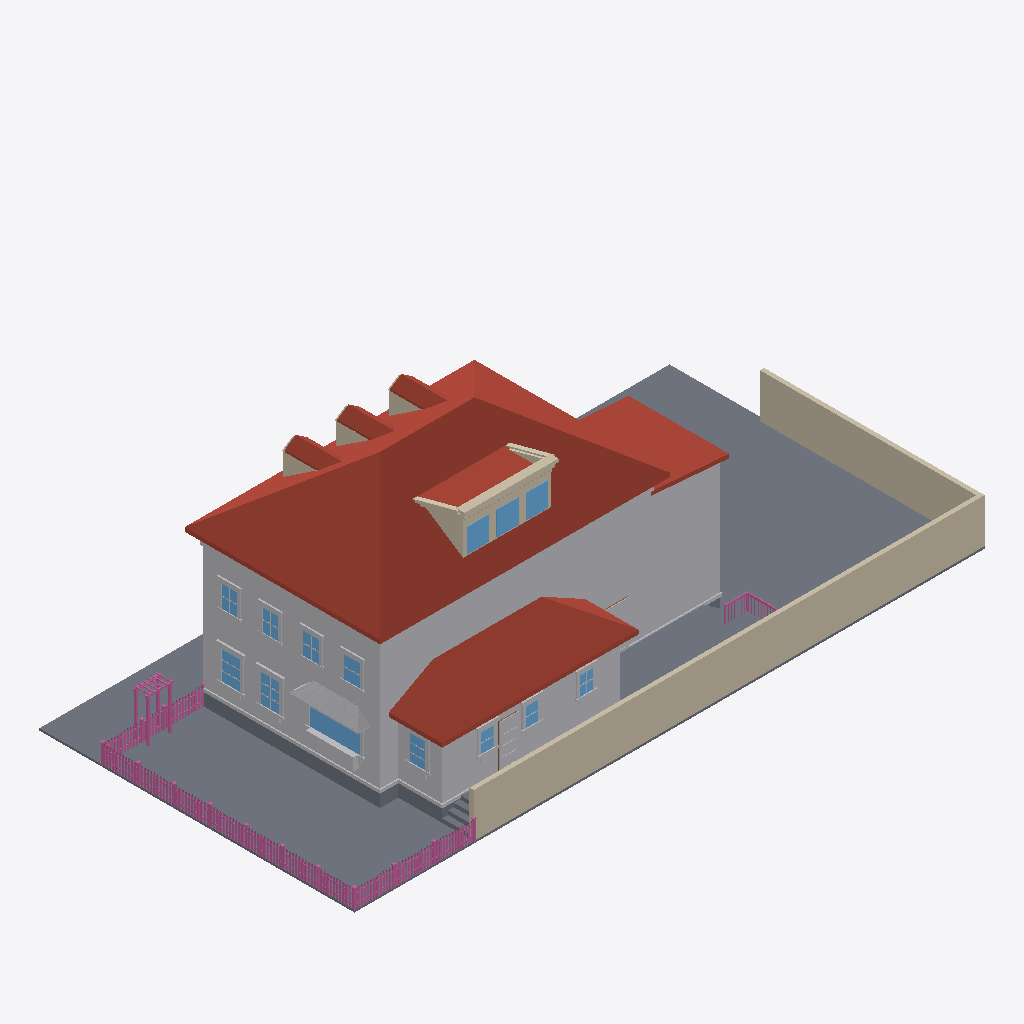
Isometric view of an IFC building model (IFC-SPF (STEP), schema IFC4, length unit metre), seen from the south-west, elements coloured by IFC class: 167 railings (pink), 79 other elements (light grey), 20 walls (beige), 14 windows (light blue), 13 slabs (grey), 10 roofs (red-brown), 1 door (brown).
Extent 30.6 m × 15.3 m × 10.8 m (x, y, z). Elements (826): 351 IfcBuildingElementProxy, 230 IfcRailing, 126 IfcWindow, 84 IfcWall, 21 IfcSlab, 10 IfcRoof, 4 IfcDoor.

HEADER;
FILE_DESCRIPTION(('ViewDefinition[DesignTransferView]'),'2;1');
FILE_NAME('/dev/null','2026-06-20T17:39:05+00:00',(''),(''),'IfcOpenShell 0.8.5','IfcOpenShell 0.8.5','Nobody');
FILE_SCHEMA(('IFC4'));
ENDSEC;
DATA;
#1=IFCPROJECT('3mRP9Uhov11B5CF7jQvjZC',$,'Eureka Residence',$,$,$,$,(#10),#5);
#12=IFCSITE('3LzGBX24D8B8eV95xiM8Al',$,'Site',$,$,$,$,$,$,$,$,$,$,$);
#13=IFCBUILDING('1tadZTUknF2vhOFj0aLT6Q',$,'Eureka House',$,$,$,$,$,$,$,$,$);
#14=IFCBUILDINGSTOREY('3h8tjA8V11Y9s_KYuQvZXZ',$,'Site',$,$,$,$,$,$,$);
#18=IFCSLAB('3bpv9$juz6puU0RDSN1io7',$,'Lot',$,$,#42,#31,$,.BASESLAB.);
#191=IFCROOF('2s4VxjPknDyO5sYbThxbcC',$,'Roof - primary',$,$,#202,#192,$,.HIP_ROOF.);
#67=IFCBUILDINGELEMENTPROXY('0bL5wjdrrAgQ$kXHAN9IZi',$,'Massing - primary',$,$,#90,#80,$,$);
#18331=IFCWALL('3XigVHCP57mvWQnOZN8ROj',$,'Lot wall - south',$,$,#18354,#18344,$,$);
#2335=IFCROOF('004Oo5IsnA0B9Pa7Tko_0m',$,'Roof - scullery',$,$,#2346,#2336,$,.SHED_ROOF.);
#18355=IFCWALL('0LaoS$XmvBeQBXUy$E10O9',$,'Lot wall - east',$,$,#18375,#18365,$,$);
#2134=IFCBUILDINGELEMENTPROXY('1VxGn2ONHEJv8RzikHrakF',$,'Massing - extension',$,$,#2145,#2135,$,$);
#2271=IFCBUILDINGELEMENTPROXY('2I6gH8ZDr7zRnh_lGE8HVd',$,'Massing - scullery',$,$,#2282,#2272,$,$);
#2176=IFCROOF('21LxCPrcXEf8vkj8oy$quH',$,'Roof - extension',$,$,#2187,#2177,$,.SHED_ROOF.);
#17593=IFCSLAB('0Khqv3kSr66fQGwmI9sgpe',$,'Deck',$,$,#17613,#17603,$,$);
#43=IFCSLAB('2xrz95a7fEaPpW73GM$gxj',$,'Crawlspace - primary',$,$,#66,#56,$,.BASESLAB.);
#1210=IFCROOF('1Ef$iyE21B48Q5d7I7AzIY',$,'Shed dormer roof',$,$,#1221,#1211,$,$);
#17569=IFCSLAB('0KyaSxYh17c8RtYzwZtCdf',$,'Deck',$,$,#17592,#17582,$,$);
#115=IFCBUILDINGELEMENTPROXY('2giwt0esr1ZwdwlGg85q2u',$,'Belt course - primary',$,$,#135,#125,$,$);
#17260=IFCBUILDINGELEMENTPROXY('37BRVpGi96DP$4BnuUNNUE',$,'Kitchen awning',$,$,#17271,#17261,$,$);
#1222=IFCWALL('1Epy2bXKn4gQSLJVcR3xya',$,'Parapet coping',$,$,#1242,#1232,$,$);
#2062=IFCBUILDINGELEMENTPROXY('03Pi8BBG16C82M7uPMRuSl',$,'Water table - primary',$,$,#2082,#2072,$,$);
#4861=IFCWINDOW('29I9ypAif6FfGOqdyQ$B_K',$,'Window - Kitchen W (picture)',$,$,#4881,#4871,$,$,$,$,$,$);
#752=IFCROOF('3AmA$M42fAGgdx$oT$WrV5',$,'Dormer 2 roof W',$,$,#763,#753,$,$);
#452=IFCROOF('1qdd3OUHD2Mfzr$2szMwqt',$,'Dormer 1 roof W',$,$,#463,#453,$,$);
#1052=IFCROOF('2VNzCuu39FBw225FTRC52I',$,'Dormer 3 roof W',$,$,#1063,#1053,$,$);
#2209=IFCSLAB('1hH7KaRkv5bePMN64nAWze',$,'Crawlspace - scullery',$,$,#2229,#2219,$,.BASESLAB.);
#1131=IFCWALL('1ONgSzQ2vDmv5f9SN7Fx1J',$,'Shed dormer cheek W',$,$,#1142,#1132,$,$);
#1978=IFCWINDOW('0Yon8ksi9Eh8x0o2akGImg',$,'Shed dormer window 2',$,$,#1998,#1988,$,$,$,$,$,$);
#1936=IFCWINDOW('3$CdfE$f5F3u3EpMb4bwqY',$,'Shed dormer window 1',$,$,#1956,#1946,$,$,$,$,$,$);
#2020=IFCWINDOW('2ixUnKjnzBAPvj8jxET$ep',$,'Shed dormer window 3',$,$,#2040,#2030,$,$,$,$,$,$);
#1894=IFCWALL('056ypqjnX1oOZibNnVUV93',$,'Shed dormer head',$,$,#1914,#1904,$,$);
#17524=IFCBUILDINGELEMENTPROXY('22q2ROu_5BNfTPJpbUCJD8',$,'Kitchen planter box',$,$,#17544,#17534,$,$);
#5680=IFCWINDOW('3Bx5o5I6L4tOW8YSFWuc_p',$,'Window - Dining W2',$,$,#5700,#5690,$,$,$,$,$,$);
#5470=IFCWINDOW('269g55GCPF5PaCJnxu7Dut',$,'Window - Dining W1',$,$,#5490,#5480,$,$,$,$,$,$);
#17545=IFCBUILDINGELEMENTPROXY('0mn3U7bkj8_xYiJHq4$tmg',$,'Kitchen planter greenery',$,$,#17568,#17558,$,$);
#8545=IFCBUILDINGELEMENTPROXY('2UW7rXkubEABMxSW_i96KH',$,'Back Door part',$,$,#8565,#8555,$,$);
#373=IFCWALL('0z5qCwtI57g8ELXRFLX$lA',$,'Dormer 1 cheek W',$,$,#384,#374,$,$);
#8230=IFCWINDOW('16QB_18kL0mOBd2w9TVWxB',$,'Window - Scullery E',$,$,#8250,#8240,$,$,$,$,$,$);
#973=IFCWALL('3S$coPzsrDIR3Q0cBpoNb2',$,'Dormer 3 cheek W',$,$,#984,#974,$,$);
#20393=IFCRAILING('2xz_ELy2T9OAuj49QhePK8',$,'Fence rail',$,$,#20413,#20403,$,$);
#20372=IFCRAILING('22dXvrKnfFz8RUMdQ66A_h',$,'Fence rail',$,$,#20392,#20382,$,$);
#9490=IFCWINDOW('2NBBuPpPHEH8mKvxMDbz7V',$,'Upper - West 1',$,$,#9510,#9500,$,$,$,$,$,$);
#9658=IFCWINDOW('0KeLFMC_14xusua2Q1LQcU',$,'Upper - West 2',$,$,#9678,#9668,$,$,$,$,$,$);
#673=IFCWALL('0tbm2vBpn0EfiHJPeQLAMb',$,'Dormer 2 cheek W',$,$,#684,#674,$,$);
#2347=IFCBUILDINGELEMENTPROXY('31Rc3XHqv3QBFmaiRInMFd',$,'Water table - scullery',$,$,#2367,#2357,$,$);
#9826=IFCWINDOW('2sS9RDwv54ogB9zD2CZPCr',$,'Upper - West 3',$,$,#9846,#9836,$,$,$,$,$,$);
#9994=IFCWINDOW('22jvemWXPDNuo$Lv1sJl1m',$,'Upper - West 4',$,$,#10014,#10004,$,$,$,$,$,$);
#1735=IFCWALL('2PHJV0fPf3h8F4$g5hgV$w',$,'Parapet coping side',$,$,#1746,#1736,$,$);
#1243=IFCWALL('16kLza4tT3H81xxrqEbdhf',$,'Parapet cornice',$,$,#1263,#1253,$,$);
#7852=IFCWINDOW('1Ppu5M_cn0tRkIce$6mn9D',$,'Window - Scullery S2',$,$,#7872,#7862,$,$,$,$,$,$);
#8041=IFCWINDOW('11BYSPoGjA1Pv0A7zdqyXn',$,'Window - Scullery S3',$,$,#8061,#8051,$,$,$,$,$,$);
#7663=IFCWINDOW('1cbP_i2v54sfCsE_eUP97z',$,'Window - Scullery S1',$,$,#7683,#7673,$,$,$,$,$,$);
#2188=IFCBUILDINGELEMENTPROXY('1Cby5R3mL339ta_qENmz8W',$,'Water table - extension',$,$,#2208,#2198,$,$);
#1819=IFCWALL('1cP02JIwf9EPhvZ7PUXrUz',$,'Parapet coping side',$,$,#1830,#1820,$,$);
#17698=IFCSLAB('028Iu1WVTCs9bUp03NryQe',$,'Deck step W1',$,$,#17718,#17708,$,$);
#4816=IFCBUILDINGELEMENTPROXY('1hMJBfZN90UBGwrJl5oAMX',$,'Family -) Patio part',$,$,#4839,#4829,$,$);
#17656=IFCSLAB('2jDIhuSXX1ze6dfj5BHhtT',$,'Deck step W0',$,$,#17676,#17666,$,$);
#25932=IFCRAILING('3QtLC784TD4wkGQD5QVfSj',$,'Trellis post',$,$,#25952,#25942,$,$);
#25890=IFCRAILING('0Dw2kpmorEkx4Tu2seUxJD',$,'Trellis post',$,$,#25910,#25900,$,$);
#1999=IFCWALL('0STKKdeOHAWQdbv3hiXwAM',$,'Shed dormer jamb 2',$,$,#2019,#2009,$,$);
#8482=IFCBUILDINGELEMENTPROXY('3PzVqxKtHEaR9s2XVSQ$ZB',$,'Back Door part',$,$,#8502,#8492,$,$);
#1957=IFCWALL('3$Y0GaCCv4HPn8TX$5dx2B',$,'Shed dormer jamb 1',$,$,#1977,#1967,$,$);
#1168=IFCWALL('0qxA2DOpf5FvNgKud6e_DC',$,'Shed dormer cheek E',$,$,#1179,#1169,$,$);
#18397=IFCRAILING('3HJ4D_BV17TOj_6u_W1YNG',$,'Fence rail',$,$,#18417,#18407,$,$);
#18376=IFCRAILING('0To539hbXA9v0gpMizRndx',$,'Fence rail',$,$,#18396,#18386,$,$);
#5491=IFCBUILDINGELEMENTPROXY('3dA4qYht5BMg7_k2VhkZv$',$,'Casing - Window - Dining W1',$,$,#5511,#5501,$,$);
#1094=IFCROOF('10u6p4PUf3xhOm3q4euLcx',$,'Dormer 3 roof E',$,$,#1105,#1095,$,$);
#494=IFCROOF('2B6RSw1Bj06fbz8Jb4jCKN',$,'Dormer 1 roof E',$,$,#505,#495,$,$);
#794=IFCROOF('0gsdfjNRv8Axi780Og0g2z',$,'Dormer 2 roof E',$,$,#805,#795,$,$);
#17761=IFCSLAB('2ZNKtmGmL1786JjdVKLa4R',$,'Deck step E3',$,$,#17781,#17771,$,$);
#8251=IFCBUILDINGELEMENTPROXY('0RQdA$XUnAgPnjY4f4iWIC',$,'Casing - Window - Scullery E',$,$,#8271,#8261,$,$);
#5596=IFCBUILDINGELEMENTPROXY('3PDzFuX6r8SueKsm2nxg7a',$,'Header - Window - Dining W1',$,$,#5616,#5606,$,$);
#25953=IFCRAILING('3sT_ECIo5AM9f_FaBUfI4I',$,'Trellis post',$,$,#25973,#25963,$,$);
#5806=IFCBUILDINGELEMENTPROXY('3$9_uhvk5BuhB2eC6BkQFj',$,'Header - Window - Dining W2',$,$,#5826,#5816,$,$);
#17740=IFCSLAB('2XXz0i9nf26B1BblEKB_BH',$,'Deck step W2',$,$,#17760,#17750,$,$);
#1915=IFCWALL('2iudcArvXDL96n$2GcMaGt',$,'Shed dormer jamb 0',$,$,#1935,#1925,$,$);
#8461=IFCBUILDINGELEMENTPROXY('1J1HdWZbL2WgEV7tLfpZa7',$,'Back Door part',$,$,#8481,#8471,$,$);
#5701=IFCBUILDINGELEMENTPROXY('1aSfF2lBn6ZRWrTumZciPA',$,'Casing - Window - Dining W2',$,$,#5721,#5711,$,$);
#5512=IFCBUILDINGELEMENTPROXY('3dUPbDqJb7yOXIZZFXspH0',$,'Casing - Window - Dining W1',$,$,#5532,#5522,$,$);
#5722=IFCBUILDINGELEMENTPROXY('2Y4zJqyM18uOtHUcSrcSaK',$,'Casing - Window - Dining W2',$,$,#5742,#5732,$,$);
#25911=IFCRAILING('15rOvgz0LF3RDFhJPukEB2',$,'Trellis post',$,$,#25931,#25921,$,$);
#5764=IFCBUILDINGELEMENTPROXY('1nRIBRIBT9xwbAhRpc1SpZ',$,'Sill - Window - Dining W2',$,$,#5784,#5774,$,$);
#7894=IFCBUILDINGELEMENTPROXY('2y3kZkYnD5zvyEZeu_A9Ls',$,'Casing - Window - Scullery S2',$,$,#7914,#7904,$,$);
#5554=IFCBUILDINGELEMENTPROXY('10UhmgZ8r8peA97zesxo4m',$,'Sill - Window - Dining W1',$,$,#5574,#5564,$,$);
#10015=IFCBUILDINGELEMENTPROXY('39I5ITeWL29fBtIEWM1W2p',$,'Casing - Upper - West 4',$,$,#10035,#10025,$,$);
#9679=IFCBUILDINGELEMENTPROXY('0Gh_a8DCj4shDWf_LRDBog',$,'Casing - Upper - West 2',$,$,#9699,#9689,$,$);
#9868=IFCBUILDINGELEMENTPROXY('1yUBqIN7D6n80dUm4bCoP9',$,'Casing - Upper - West 3',$,$,#9888,#9878,$,$);
#7978=IFCBUILDINGELEMENTPROXY('2ckEFGaT1EgPiJu4S6K1Ya',$,'Header - Window - Scullery S2',$,$,#7998,#7988,$,$);
#9511=IFCBUILDINGELEMENTPROXY('2Pjf7mXED68B6jDTh4jeUA',$,'Casing - Upper - West 1',$,$,#9531,#9521,$,$);
#9847=IFCBUILDINGELEMENTPROXY('02OodY3XH6o9UsBB$wNFW$',$,'Casing - Upper - West 3',$,$,#9867,#9857,$,$);
#8167=IFCBUILDINGELEMENTPROXY('1ZOC0$r890KOXFc7x7c8WU',$,'Header - Window - Scullery S3',$,$,#8187,#8177,$,$);
#10036=IFCBUILDINGELEMENTPROXY('1RNNIp_ez0PBQNqp1Gwj$i',$,'Casing - Upper - West 4',$,$,#10056,#10046,$,$);
#7789=IFCBUILDINGELEMENTPROXY('20yl9mts5D98uRKbgQEDL0',$,'Header - Window - Scullery S1',$,$,#7809,#7799,$,$);
#4711=IFCBUILDINGELEMENTPROXY('2VhRKjQNrDfxUdM1qGCyIl',$,'Family -) Patio part',$,$,#4731,#4721,$,$);
#17803=IFCRAILING('3qsmAqcyTFMemB9CEhQxBG',$,'Deck rail E cap',$,$,#17826,#17816,$,$);
#8314=IFCBUILDINGELEMENTPROXY('3QojjpHCv2RvR4DScHJpNa',$,'Sill - Window - Scullery E',$,$,#8334,#8324,$,$);
#4882=IFCBUILDINGELEMENTPROXY('09XToB6o5DjvMMWmRvF$mp',$,'Casing - Window - Kitchen W (picture)',$,$,#4902,#4892,$,$);
#8083=IFCBUILDINGELEMENTPROXY('3jsvX7JT1C09lLGWNxQlUT',$,'Casing - Window - Scullery S3',$,$,#8103,#8093,$,$);
#1873=IFCWALL('2tyJWiu_n01xcCyp43W4zh',$,'Shed dormer sill',$,$,#1893,#1883,$,$);
#8272=IFCBUILDINGELEMENTPROXY('3sGYL7c8TDYw37_d7Oh4b6',$,'Casing - Window - Scullery E',$,$,#8292,#8282,$,$);
#7705=IFCBUILDINGELEMENTPROXY('15RmB2tif03Brf8Ow_b_KX',$,'Casing - Window - Scullery S1',$,$,#7725,#7715,$,$);
#7873=IFCBUILDINGELEMENTPROXY('0Ja0elf55BBuxTwirrQbpC',$,'Casing - Window - Scullery S2',$,$,#7893,#7883,$,$);
#9595=IFCBUILDINGELEMENTPROXY('3QYkH7v$93KxvZMFvAdiFE',$,'Header - Upper - West 1',$,$,#9615,#9605,$,$);
#9931=IFCBUILDINGELEMENTPROXY('0dPSwvm4z9Y8ae43f7hQe3',$,'Header - Upper - West 3',$,$,#9951,#9941,$,$);
#10099=IFCBUILDINGELEMENTPROXY('3AZDQpprT2H8HPmYi4CDwX',$,'Header - Upper - West 4',$,$,#10119,#10109,$,$);
#5575=IFCBUILDINGELEMENTPROXY('217A5ZNBDCBhHraagXzgzz',$,'Apron - Window - Dining W1',$,$,#5595,#5585,$,$);
#5785=IFCBUILDINGELEMENTPROXY('14IoS35XD1KA03t_Xie6H0',$,'Apron - Window - Dining W2',$,$,#5805,#5795,$,$);
#9763=IFCBUILDINGELEMENTPROXY('0SHMDbaiPARvbu0Opu_5Ko',$,'Header - Upper - West 2',$,$,#9783,#9773,$,$);
#7747=IFCBUILDINGELEMENTPROXY('2bqwZg7Af1A81OUzUKVPE7',$,'Sill - Window - Scullery S1',$,$,#7767,#7757,$,$);
#8062=IFCBUILDINGELEMENTPROXY('2nXqH1YdXDR9HtzCWmtieo',$,'Casing - Window - Scullery S3',$,$,#8082,#8072,$,$);
#8125=IFCBUILDINGELEMENTPROXY('0S79GOCLH6svooTQ61BjN$',$,'Sill - Window - Scullery S3',$,$,#8145,#8135,$,$);
#9700=IFCBUILDINGELEMENTPROXY('0TiyWqCPb57gR$LFpfcZSG',$,'Casing - Upper - West 2',$,$,#9720,#9710,$,$);
#7936=IFCBUILDINGELEMENTPROXY('3WuAuO$wf3BOzr2CgStzgi',$,'Sill - Window - Scullery S2',$,$,#7956,#7946,$,$);
#2041=IFCWALL('1QAm_YMRPDLwOaOoOBa0nI',$,'Shed dormer jamb end',$,$,#2061,#2051,$,$);
#20246=IFCRAILING('1Vl1PPNMb6SgUohYpeJvkc',$,'Fence post',$,$,#20266,#20256,$,$);
#1777=IFCWALL('0EaDCxX81BvQV7WvvGW2Eh',$,'Parapet cornice side',$,$,#1788,#1778,$,$);
#9532=IFCBUILDINGELEMENTPROXY('38PE_vcQ5AdR$LOq1iqb$p',$,'Casing - Upper - West 1',$,$,#9552,#9542,$,$);
#24426=IFCRAILING('2HWPT63YrBnB3n$BIWZBET',$,'Fence post',$,$,#24446,#24436,$,$);
#4903=IFCBUILDINGELEMENTPROXY('1le8LGKfD41QWxrTa79SsD',$,'Casing - Window - Kitchen W (picture)',$,$,#4923,#4913,$,$);
#4753=IFCBUILDINGELEMENTPROXY('2udOy2DkP5rRfz9adIxgsp',$,'Family -) Patio part',$,$,#4773,#4763,$,$);
#9574=IFCBUILDINGELEMENTPROXY('3UvvSFkdX8NuMJmlGXKGgS',$,'Sill - Upper - West 1',$,$,#9594,#9584,$,$);
#10078=IFCBUILDINGELEMENTPROXY('0137dlPOD3wB$a8WfcZCIJ',$,'Sill - Upper - West 4',$,$,#10098,#10088,$,$);
#8335=IFCBUILDINGELEMENTPROXY('2YkA2h7310n9nQIZZ9c8sz',$,'Apron - Window - Scullery E',$,$,#8355,#8345,$,$);
#9910=IFCBUILDINGELEMENTPROXY('1i_9$JsvL9CPmk2ac8tDqw',$,'Sill - Upper - West 3',$,$,#9930,#9920,$,$);
#9742=IFCBUILDINGELEMENTPROXY('17mhamm8vDE9I6rWyEf2Cc',$,'Sill - Upper - West 2',$,$,#9762,#9752,$,$);
#18142=IFCRAILING('35aFQaX3D5VBNHAZBwigoc',$,'Deck rail S cap',$,$,#18162,#18152,$,$);
#2083=IFCSLAB('19kQP8_b93V8vSpW7OgXxV',$,'Crawlspace - extension',$,$,#2103,#2093,$,.BASESLAB.);
#506=IFCWALL('1ybdQOtFb5Gx7DHdf10rOc',$,'Dormer 2 jamb W',$,$,#526,#516,$,$);
#17782=IFCSLAB('2139CFTtr6VOTEeD9DMrOh',$,'Deck step W3',$,$,#17802,#17792,$,$);
#8440=IFCDOOR('2lGL079N1EB96dtCIaquSS',$,'Back Door',$,$,#8460,#8450,$,$,$,$,$,$);
#20204=IFCRAILING('0t408QszH8cOvvu$TDCiag',$,'Fence post',$,$,#20224,#20214,$,$);
#25806=IFCRAILING('2XXdfk7rf148pFGboMgDUn',$,'Fence post',$,$,#25826,#25816,$,$);
#25974=IFCRAILING('2xF2NZ_c1AmQU45pqYPJ_R',$,'Trellis beam',$,$,#25994,#25984,$,$);
#20330=IFCRAILING('1hRqnZJDr4KOqAsvJIS23r',$,'Fence post',$,$,#20350,#20340,$,$);
#7684=IFCBUILDINGELEMENTPROXY('2qTGNbD_1FgOhfYmROekk6',$,'Casing - Window - Scullery S1',$,$,#7704,#7694,$,$);
#24216=IFCRAILING('0bcaKQVV1EhQjn7nxznNHn',$,'Fence post',$,$,#24236,#24226,$,$);
#25158=IFCRAILING('1wUypzhrnC7w$5UsjWWKYe',$,'Fence post',$,$,#25178,#25168,$,$);
#7768=IFCBUILDINGELEMENTPROXY('0NQO$vAQ5Dq9zfHGgRJIMU',$,'Apron - Window - Scullery S1',$,$,#7788,#7778,$,$);
#8146=IFCBUILDINGELEMENTPROXY('02TNGj5PD57R_eay7Z05yi',$,'Apron - Window - Scullery S3',$,$,#8166,#8156,$,$);
#24300=IFCRAILING('23c1Qyj4b5tumgiVecUpQl',$,'Fence post',$,$,#24320,#24310,$,$);
#9553=IFCBUILDINGELEMENTPROXY('1tQV6VyLz9bgGQEh2bhvQw',$,'Casing - Upper - West 1',$,$,#9573,#9563,$,$);
#7957=IFCBUILDINGELEMENTPROXY('3Ro2lKaCD7kP3GMc46nQ2M',$,'Apron - Window - Scullery S2',$,$,#7977,#7967,$,$);
#25221=IFCRAILING('0NVIHfru95zhz9p5h2Sfuh',$,'Fence rail',$,$,#25241,#25231,$,$);
#9889=IFCBUILDINGELEMENTPROXY('02EB6wUnLA9hTYM_68$E24',$,'Casing - Upper - West 3',$,$,#9909,#9899,$,$);
#9721=IFCBUILDINGELEMENTPROXY('1eI$39i9zByeEQ$ArOSXc3',$,'Casing - Upper - West 2',$,$,#9741,#9731,$,$);
#10057=IFCBUILDINGELEMENTPROXY('1tbH53K6v92PgPcr6CHTZu',$,'Casing - Upper - West 4',$,$,#10077,#10067,$,$);
#18641=IFCRAILING('0kVzHB9Sf45fFZZMqV07Ug',$,'Fence picket',$,$,#18652,#18642,$,$);
#18923=IFCRAILING('0B7FYE4EnEchHbNTYhnB0Y',$,'Fence picket',$,$,#18934,#18924,$,$);
#20543=IFCRAILING('2oulflEgf2sPmmfNsn7uet',$,'Fence picket',$,$,#20554,#20544,$,$);
#22094=IFCRAILING('1N9F7crRT1Jhg$44zQZMo3',$,'Fence picket',$,$,#22105,#22095,$,$);
#18688=IFCRAILING('22Ap02fbrEEfF3UK90jfDp',$,'Fence picket',$,$,#18699,#18689,$,$);
#21765=IFCRAILING('18vn47RC52fv36Qy8lSKfL',$,'Fence picket',$,$,#21776,#21766,$,$);
#21812=IFCRAILING('1GnkAnWQH2VRT2ckh4MxoW',$,'Fence picket',$,$,#21823,#21813,$,$);
#23363=IFCRAILING('1O1He_9ZL7fgXSF2xphLN6',$,'Fence picket',$,$,#23374,#23364,$,$);
#24531=IFCRAILING('2RB$uordH0Xu$5oGdq6Gga',$,'Fence rail',$,$,#24551,#24541,$,$);
#18970=IFCRAILING('2LkqVCIMr5_vuqHTEM_$nn',$,'Fence picket',$,$,#18981,#18971,$,$);
#19205=IFCRAILING('2Kh2rthRD5xgUXADkKN2Q0',$,'Fence picket',$,$,#19216,#19206,$,$);
#19910=IFCRAILING('0olK7_Cvf0fRrE0aGp0yMZ',$,'Fence picket',$,$,#19921,#19911,$,$);
#20825=IFCRAILING('0$rroIYdTEwQ6f3gyHh1ru',$,'Fence picket',$,$,#20836,#20826,$,$);
#23081=IFCRAILING('34LEx88Cv0iPk_3rt6VIoP',$,'Fence picket',$,$,#23092,#23082,$,$);
#23410=IFCRAILING('0aAwv79$b8lvFUjbdwWjo$',$,'Fence picket',$,$,#23421,#23411,$,$);
#24021=IFCRAILING('27RQYDr6HDYfBS6ci5pcN7',$,'Fence picket',$,$,#24032,#24022,$,$);
#5533=IFCBUILDINGELEMENTPROXY('32pj7dUer9C9EqzyV8W3wh',$,'Casing - Window - Dining W1',$,$,#5553,#5543,$,$);
#20919=IFCRAILING('1nMDzE4sT6sQUp8kg11dXJ',$,'Fence picket',$,$,#20930,#20920,$,$);
#22470=IFCRAILING('2MR7KDNcXCd8vjKxVB4ooT',$,'Fence picket',$,$,#22481,#22471,$,$);
#22752=IFCRAILING('333netQwXAWPLTkdQD_WKO',$,'Fence picket',$,$,#22763,#22753,$,$);
#23034=IFCRAILING('2qkesO5E1Eou72lY0xmtd0',$,'Fence picket',$,$,#23045,#23035,$,$);
#24510=IFCRAILING('28Ah0Qf0DB9BYplgqL6NMG',$,'Fence rail',$,$,#24530,#24520,$,$);
#8503=IFCBUILDINGELEMENTPROXY('3LRoCQki94xuxg5ei9HIhu',$,'Back Door part',$,$,#8523,#8513,$,$);
#18594=IFCRAILING('18$UD0bF52NOeCKc1PTpUN',$,'Fence picket',$,$,#18605,#18595,$,$);
#19252=IFCRAILING('13VMFG1pb7_OJOdgIhQT_E',$,'Fence picket',$,$,#19263,#19253,$,$);
#19534=IFCRAILING('0QerxAU1H94hTGFJFd80zD',$,'Fence picket',$,$,#19545,#19535,$,$);
#19863=IFCRAILING('0vMG1cuQz5Kg2SZ7T$ARmr',$,'Fence picket',$,$,#19874,#19864,$,$);
#20145=IFCRAILING('06Rf7_ekL7g8isiTl_JkMX',$,'Fence picket',$,$,#20156,#20146,$,$);
#20590=IFCRAILING('0GpKCOq_H4YftmUSMbU5Zw',$,'Fence picket',$,$,#20601,#20591,$,$);
#21248=IFCRAILING('21s_xEs7jBgOB5_I03wuLi',$,'Fence picket',$,$,#21259,#21249,$,$);
#21201=IFCRAILING('2OD_u6SsP0eRhhzrHGKpsI',$,'Fence picket',$,$,#21212,#21202,$,$);
#21859=IFCRAILING('3sTWZL$xPEvRsXNMaPXSKk',$,'Fence picket',$,$,#21870,#21860,$,$);
#22141=IFCRAILING('0XpjcjOtz1XeBFcnxbNTBN',$,'Fence picket',$,$,#22152,#22142,$,$);
#23739=IFCRAILING('3v7aVhWU995QEnee3IF9Sl',$,'Fence picket',$,$,#23750,#23740,$,$);
#23692=IFCRAILING('2XLK6fC9n4$AwbpJIvAZP2',$,'Fence picket',$,$,#23703,#23693,$,$);
#24681=IFCRAILING('341qaEg$vCQQvqiCxkHI9O',$,'Fence picket',$,$,#24692,#24682,$,$);
#25010=IFCRAILING('3wWCGYT6HBSxQXNrXGPRCy',$,'Fence picket',$,$,#25021,#25011,$,$);
#25559=IFCRAILING('3OILmOYjz4B8WSpM71L4wS',$,'Fence picket',$,$,#25570,#25560,$,$);
#806=IFCWALL('2WYlmdnoz33gGHsDinbvuz',$,'Dormer 3 jamb W',$,$,#826,#816,$,$);
#5743=IFCBUILDINGELEMENTPROXY('0uwG5UzqnC7Bpor_ttpkTQ',$,'Casing - Window - Dining W2',$,$,#5763,#5753,$,$);
#19299=IFCRAILING('1T6V5Qt99ENxrk9$XeGOAb',$,'Fence picket',$,$,#19310,#19300,$,$);
#20872=IFCRAILING('3nZdUrK0HFCv7sRy_AGvWy',$,'Fence picket',$,$,#20883,#20873,$,$);
#21154=IFCRAILING('3rKHIm_mL4D9QT1NotolCM',$,'Fence picket',$,$,#21165,#21155,$,$);
#22423=IFCRAILING('0oztnjazb4vQjjn1Re988Y',$,'Fence picket',$,$,#22434,#22424,$,$);
#22705=IFCRAILING('1bl1uEgaj8vviCSVlF06YD',$,'Fence picket',$,$,#22716,#22706,$,$);
#22799=IFCRAILING('32LVAJRjH1Juj52DoJ$Vtf',$,'Fence picket',$,$,#22810,#22800,$,$);
#23974=IFCRAILING('1_6wKJsUv5kgCWXScfgk0u',$,'Fence picket',$,$,#23985,#23975,$,$);
#24728=IFCRAILING('1r10VbgQv5NPXMrwPDadL$',$,'Fence picket',$,$,#24739,#24729,$,$);
#7726=IFCBUILDINGELEMENTPROXY('2FBWUHi6z4zw9A$o6Fm1tL',$,'Casing - Window - Scullery S1',$,$,#7746,#7736,$,$);
#25606=IFCRAILING('3g_qewuXL4IBVb$$71LOaq',$,'Fence picket',$,$,#25617,#25607,$,$);
#7915=IFCBUILDINGELEMENTPROXY('0iB5iyMa9CjQT7jOU8qvce',$,'Casing - Window - Scullery S2',$,$,#7935,#7925,$,$);
#20288=IFCRAILING('1wAlid_aL28Ae5bNs$UQyd',$,'Fence post',$,$,#20308,#20298,$,$);
ENDSEC;
